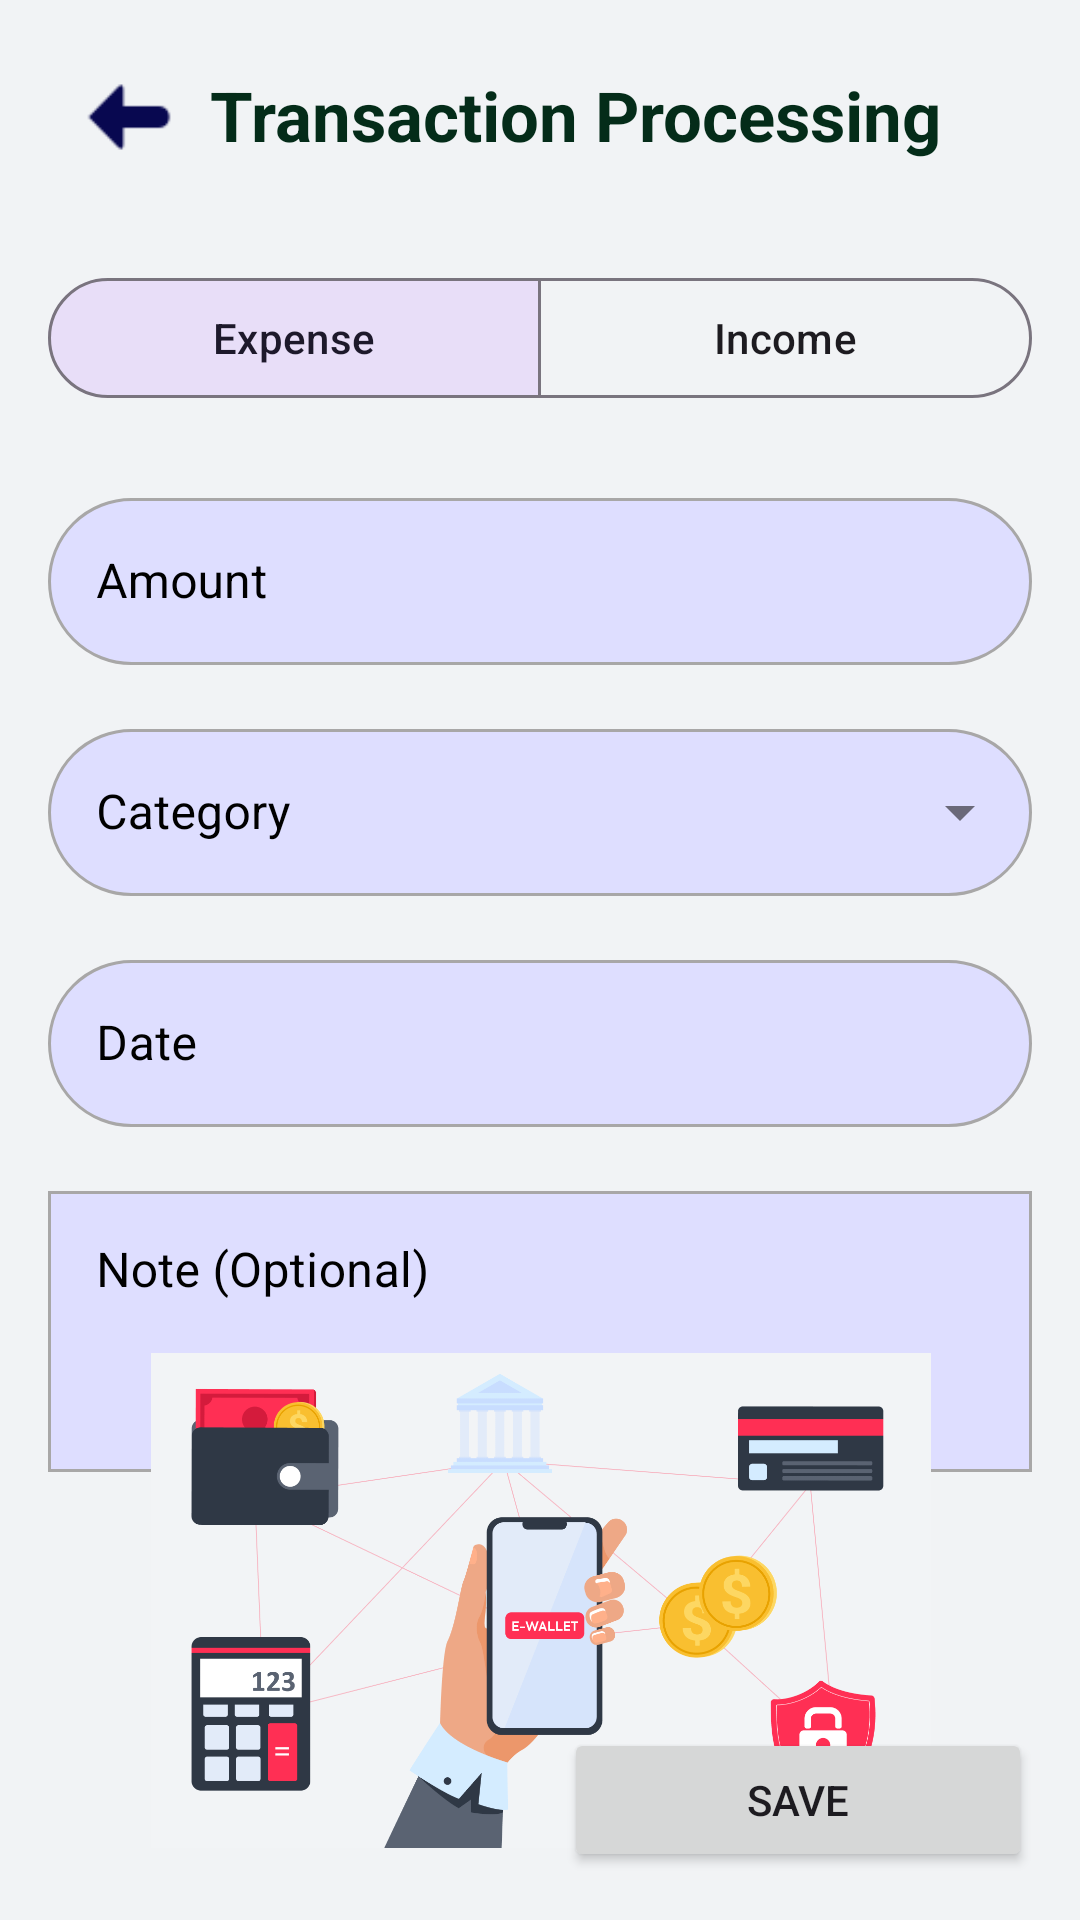

Produce the Android XML layout that renders to this screen, including the resource entries it uses.
<!-- AndroidManifest.xml: application theme Theme.WazinHasad -->
<!-- res/layout/activity_transaction.xml -->
<?xml version="1.0" encoding="utf-8"?>
<androidx.constraintlayout.widget.ConstraintLayout xmlns:android="http://schemas.android.com/apk/res/android"
    xmlns:app="http://schemas.android.com/apk/res-auto"
    xmlns:tools="http://schemas.android.com/tools"
    android:id="@+id/main_layout"
    android:layout_width="match_parent"
    android:layout_height="match_parent"
    android:background="@color/my_custom_bg"
    android:padding="16dp">

    <TextView
        android:id="@+id/tv_title"
        android:layout_width="wrap_content"
        android:layout_height="wrap_content"
        android:layout_marginTop="7dp"
        android:text="Transaction Processing"
        android:textColor="#042C19"
        android:textSize="23sp"
        android:textStyle="bold"
        app:layout_constraintStart_toEndOf="@+id/imageView8"
        app:layout_constraintTop_toTopOf="parent" />

    <com.google.android.material.button.MaterialButtonToggleGroup
        android:id="@+id/toggleGroup"
        android:layout_width="0dp"
        android:layout_height="wrap_content"
        android:layout_marginTop="35dp"
        app:checkedButton="@+id/btnExpense"
        app:layout_constraintEnd_toEndOf="parent"
        app:layout_constraintStart_toStartOf="parent"
        app:layout_constraintTop_toBottomOf="@+id/tv_title"
        app:selectionRequired="true"
        app:singleSelection="true">

        <com.google.android.material.button.MaterialButton
            android:id="@+id/btnExpense"
            style="?attr/materialButtonOutlinedStyle"
            android:layout_width="0dp"
            android:layout_height="wrap_content"
            android:layout_weight="1"
            android:text="Expense" />

        <com.google.android.material.button.MaterialButton
            android:id="@+id/btnIncome"
            style="?attr/materialButtonOutlinedStyle"
            android:layout_width="0dp"
            android:layout_height="wrap_content"
            android:layout_weight="1"
            android:text="Income" />
    </com.google.android.material.button.MaterialButtonToggleGroup>

    <com.google.android.material.textfield.TextInputLayout
        android:id="@+id/tilAmount"
        style="@style/Widget.MaterialComponents.TextInputLayout.OutlinedBox"
        android:layout_width="0dp"
        android:layout_height="wrap_content"
        android:layout_marginTop="24dp"
        android:hint="Amount"
        android:textColorHint="#000000"
        app:layout_constraintEnd_toEndOf="parent"
        app:layout_constraintStart_toStartOf="parent"
        app:layout_constraintTop_toBottomOf="@id/toggleGroup"
        app:boxStrokeColor="#042C19">

        <com.google.android.material.textfield.TextInputEditText
            android:id="@+id/et_Amount"
            android:layout_width="match_parent"
            android:layout_height="wrap_content"
            android:background="@drawable/input"
            android:inputType="numberDecimal" />
    </com.google.android.material.textfield.TextInputLayout>

    <com.google.android.material.textfield.TextInputLayout
        android:id="@+id/tilCategory"
        style="@style/Widget.MaterialComponents.TextInputLayout.OutlinedBox.ExposedDropdownMenu"
        android:layout_width="0dp"
        android:layout_height="wrap_content"
        android:layout_marginTop="16dp"
        android:hint="Category"
        android:textColorHint="#000000"
        app:layout_constraintEnd_toEndOf="parent"
        app:layout_constraintStart_toStartOf="parent"
        app:layout_constraintTop_toBottomOf="@id/tilAmount">

        <AutoCompleteTextView
            android:id="@+id/category_Dropdown"
            android:layout_width="match_parent"
            android:layout_height="wrap_content"
            android:background="@drawable/input"
            android:inputType="none" />
    </com.google.android.material.textfield.TextInputLayout>

    <com.google.android.material.textfield.TextInputLayout
        android:id="@+id/tilDate"
        style="@style/Widget.MaterialComponents.TextInputLayout.OutlinedBox"
        android:layout_width="0dp"
        android:layout_height="wrap_content"
        android:layout_marginTop="16dp"
        android:hint="Date"
        android:textColorHint="#000000"
        app:layout_constraintEnd_toEndOf="parent"
        app:layout_constraintStart_toStartOf="parent"
        app:layout_constraintTop_toBottomOf="@id/tilCategory">

        <com.google.android.material.textfield.TextInputEditText
            android:id="@+id/et_Date"
            android:layout_width="match_parent"
            android:layout_height="wrap_content"
            android:background="@drawable/input"
            android:clickable="true"
            android:focusable="false" />
    </com.google.android.material.textfield.TextInputLayout>

    <com.google.android.material.textfield.TextInputLayout
        android:id="@+id/tilNote"
        style="@style/Widget.MaterialComponents.TextInputLayout.OutlinedBox"
        android:layout_width="0dp"
        android:layout_height="wrap_content"
        android:layout_marginTop="16dp"
        android:hint="Note (Optional)"
        android:textColorHint="#000000"
        app:layout_constraintEnd_toEndOf="parent"
        app:layout_constraintStart_toStartOf="parent"
        app:layout_constraintTop_toBottomOf="@id/tilDate">

        <com.google.android.material.textfield.TextInputEditText
            android:id="@+id/et_Note"
            android:layout_width="match_parent"
            android:layout_height="wrap_content"
            android:background="@drawable/input2"
            android:gravity="top"
            android:inputType="textMultiLine"
            android:lines="3" />
    </com.google.android.material.textfield.TextInputLayout>

    <Button
        android:id="@+id/btnCancel"
        style="?attr/materialButtonOutlinedStyle"
        android:layout_width="0dp"
        android:layout_height="wrap_content"
        android:layout_marginEnd="8dp"
        android:text="Cancel"
        app:layout_constraintBottom_toBottomOf="parent"
        app:layout_constraintEnd_toStartOf="@+id/btnSave"
        app:layout_constraintStart_toStartOf="parent" />

    <Button
        android:id="@+id/btnSave"
        android:layout_width="0dp"
        android:layout_height="wrap_content"
        android:layout_marginStart="8dp"
        android:text="Save"
        app:layout_constraintBottom_toBottomOf="parent"
        app:layout_constraintEnd_toEndOf="parent"
        app:layout_constraintStart_toEndOf="@+id/btnCancel" />

    <ImageView
        android:id="@+id/imageView2"
        android:layout_width="366dp"
        android:layout_height="165dp"
        app:layout_constraintBottom_toTopOf="@+id/btnSave"
        app:layout_constraintEnd_toEndOf="parent"
        app:layout_constraintStart_toStartOf="parent"
        app:layout_constraintTop_toBottomOf="@+id/tilNote"
        app:srcCompat="@drawable/img_7" />

    <ImageView
        android:id="@+id/imageView8"
        android:layout_width="54dp"
        android:layout_height="46dp"
        app:layout_constraintStart_toStartOf="parent"
        app:layout_constraintTop_toTopOf="parent"
        app:srcCompat="@drawable/arrow3" />

</androidx.constraintlayout.widget.ConstraintLayout>
<!-- resources referenced by this layout -->
<resources>
  <color name="my_custom_bg">#F1F3F5</color>
  <!-- drawable arrow3: png bitmap (drawable, 725 bytes) -->
  <!-- drawable img_7: png bitmap (drawable, 77955 bytes) -->
  <!-- drawable input (drawable) -->
  <?xml version="1.0" encoding="utf-8"?>
  <shape xmlns:android="http://schemas.android.com/apk/res/android"
      android:shape="rectangle">
  
      <solid android:color="#DEDEFF" />
  
      <stroke
          android:width="1dp"
          android:color="#A8A7A7" />
  
      <corners android:radius="50dp" />
  </shape>
  <!-- drawable input2 (drawable) -->
  <?xml version="1.0" encoding="utf-8"?>
  <shape xmlns:android="http://schemas.android.com/apk/res/android"
      android:shape="rectangle">
  
      <solid android:color="#DEDEFF" />
  
      <stroke
          android:width="1dp"
          android:color="#A8A7A7" />
  
      <corners android:radius="0dp" />
  </shape>
  <style name="Theme.WazinHasad" parent="Base.Theme.WazinHasad" />
  <style name="Base.Theme.WazinHasad" parent="Theme.Material3.DayNight.NoActionBar">
          
          
          <item name="colorPrimary">@color/main_dark_blue</item>
  
      </style>
  <color name="main_dark_blue">#065AAA</color>
</resources>
